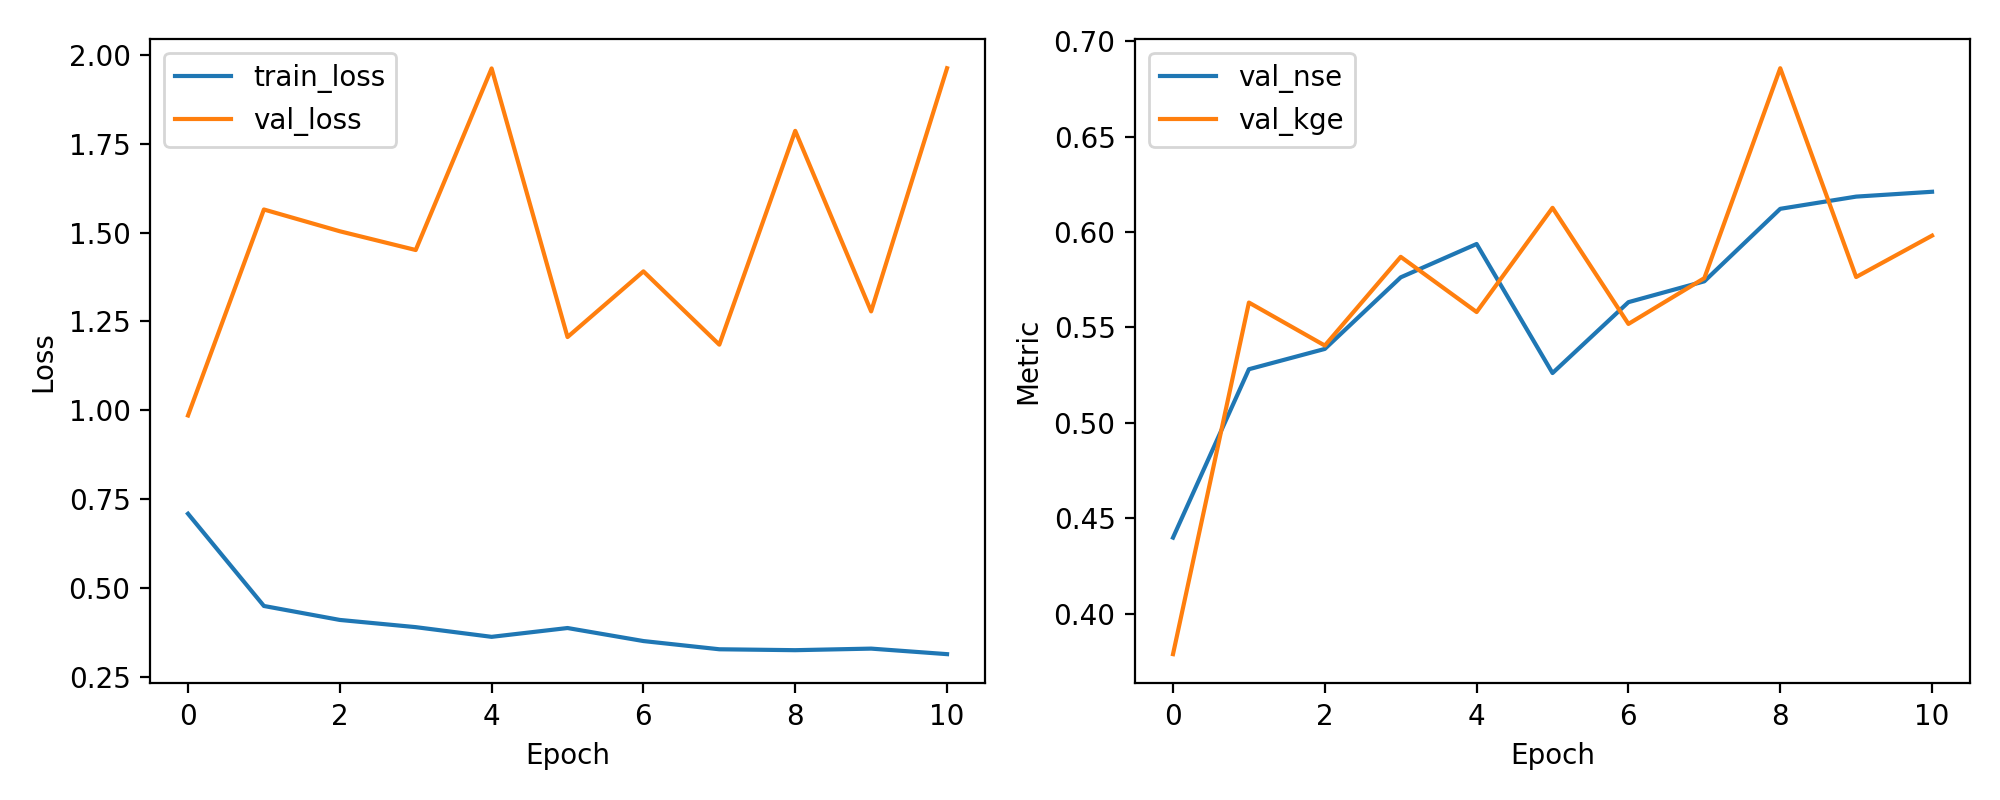

Values plotted in this chart, from the file beside it:
epoch, train_loss, val_loss, val_nse, val_kge
1, 0.7093, 0.9857, 0.4398, 0.3788
2, 0.45, 1.565, 0.5281, 0.563
3, 0.4107, 1.504, 0.5387, 0.5405
4, 0.3904, 1.451, 0.5762, 0.587
5, 0.3631, 1.962, 0.5937, 0.558
6, 0.3879, 1.206, 0.5261, 0.6126
7, 0.3513, 1.391, 0.5632, 0.5518
8, 0.3282, 1.185, 0.5741, 0.5758
9, 0.3256, 1.786, 0.6121, 0.6858
10, 0.33, 1.278, 0.6185, 0.5764
11, 0.3145, 1.962, 0.6211, 0.5981
